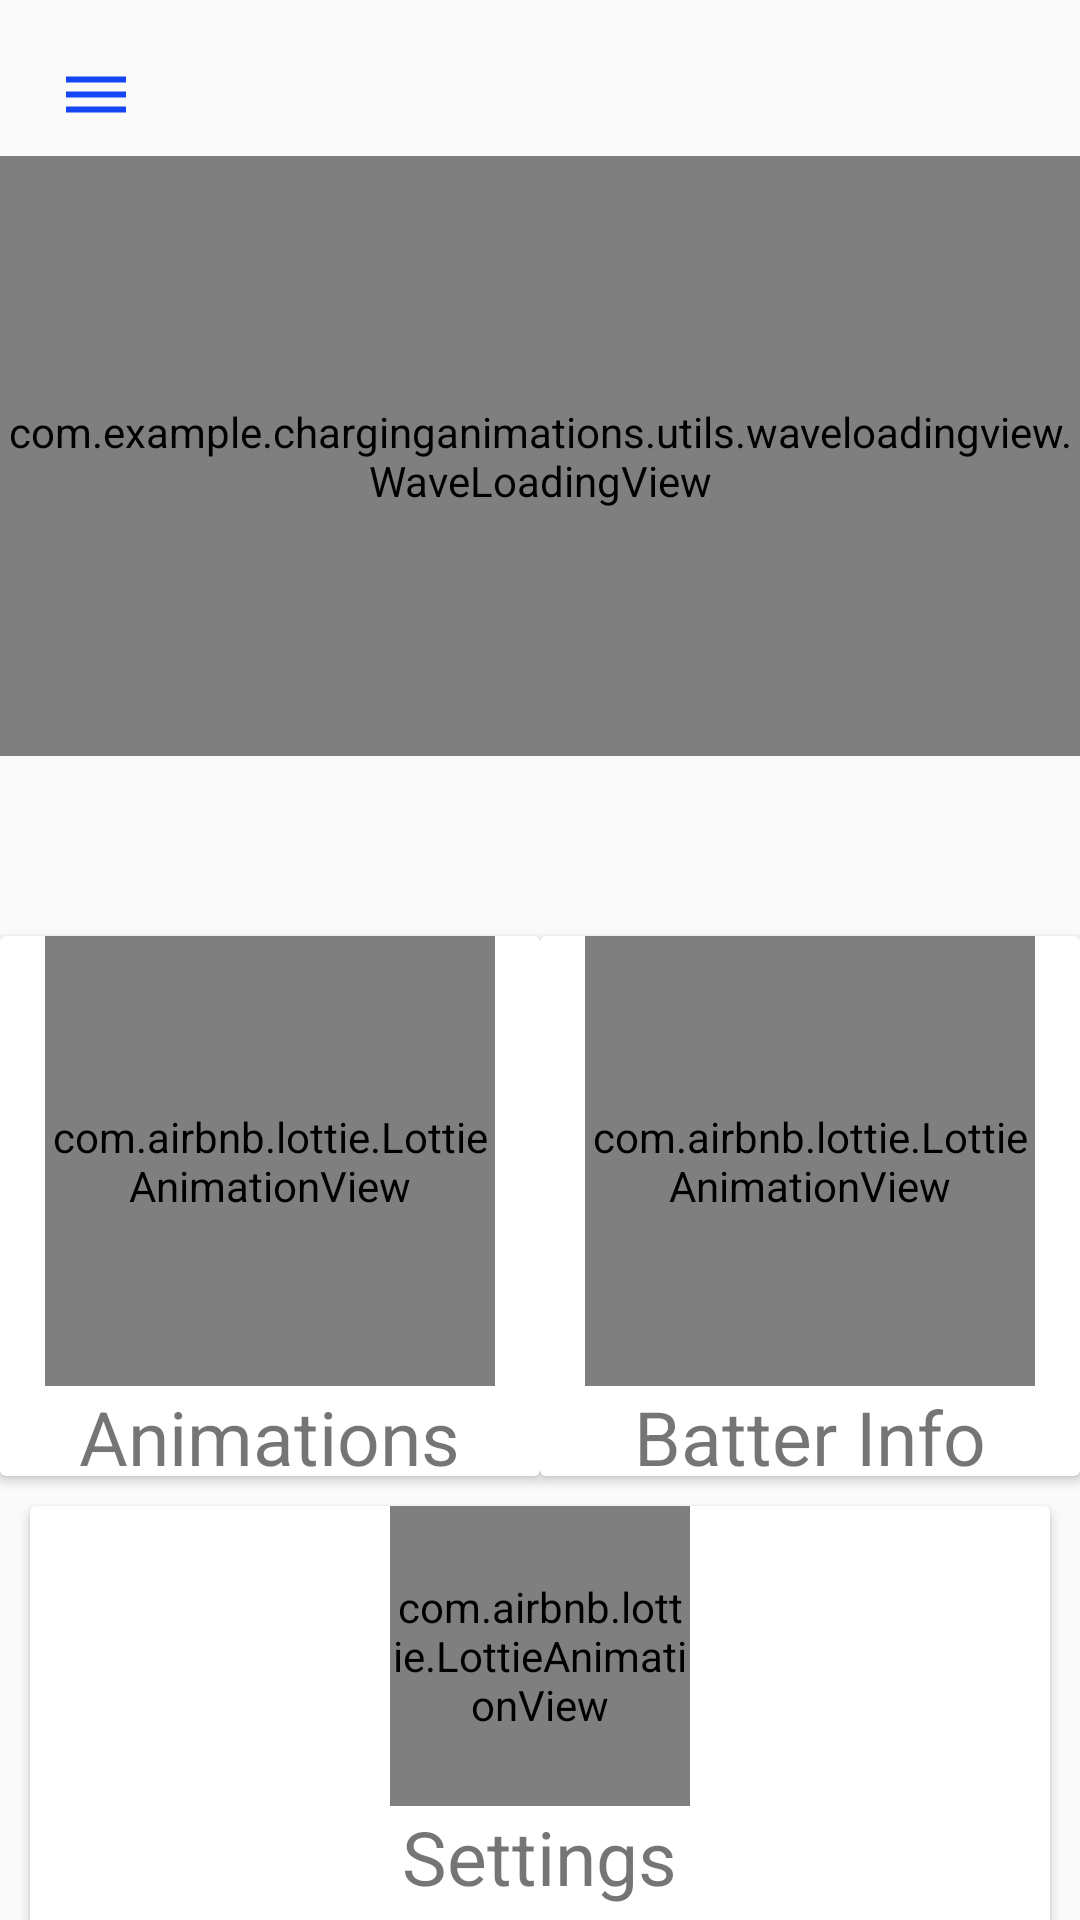

Layout XML and referenced resources for this Android screen:
<!-- AndroidManifest.xml: activity theme FullScreenActivity -->
<!-- res/layout/fragment_dashboard.xml -->
<?xml version="1.0" encoding="utf-8"?>
<androidx.constraintlayout.widget.ConstraintLayout xmlns:android="http://schemas.android.com/apk/res/android"
    xmlns:app="http://schemas.android.com/apk/res-auto"
    xmlns:tools="http://schemas.android.com/tools"
    android:layout_width="match_parent"
    android:layout_height="match_parent"
    tools:context=".ui.fragments.DashboardFragment">

    <com.example.charginganimations.utils.waveloadingview.WaveLoadingView
        android:id="@+id/waveLoadingView"
        android:layout_width="wrap_content"
        android:layout_height="@dimen/_200dp"
        android:layout_marginTop="52dp"
        app:layout_constraintEnd_toEndOf="parent"
        app:layout_constraintStart_toStartOf="parent"
        app:layout_constraintTop_toTopOf="parent"
        app:wlv_borderColor="@color/blue"
        app:wlv_borderWidth="3dp"
        app:wlv_progressValue="40"
        app:wlv_round_rectangle="true"
        app:wlv_shapeType="circle"
        app:wlv_titleCenter="50%"
        app:wlv_titleCenterColor="@android:color/white"
        app:wlv_titleCenterSize="24sp"
        app:wlv_titleCenterStrokeColor="@android:color/holo_blue_dark"
        app:wlv_titleCenterStrokeWidth="3dp"
        app:wlv_triangle_direction="north"
        app:wlv_waveAmplitude="40"
        app:wlv_waveColor="@color/blue" />

    <androidx.appcompat.widget.AppCompatImageView
        android:id="@+id/openDrawerImg"
        android:layout_width="wrap_content"
        android:layout_height="wrap_content"
        android:layout_margin="@dimen/_10dp"
        android:padding="@dimen/_10dp"
        android:src="@drawable/ic_drawer_open"
        app:layout_constraintLeft_toLeftOf="parent"
        app:layout_constraintTop_toTopOf="parent" />


    <androidx.constraintlayout.widget.ConstraintLayout
        android:layout_width="match_parent"
        android:layout_height="@dimen/_0dp"
        android:layout_marginTop="@dimen/_50dp"
        app:layout_constraintBottom_toBottomOf="parent"
        app:layout_constraintTop_toBottomOf="@+id/waveLoadingView">


        <androidx.cardview.widget.CardView
            android:id="@+id/animationsCv"
            android:layout_width="180dp"
            android:layout_height="180dp"
            android:layout_marginTop="@dimen/_10dp"
            app:layout_constraintEnd_toStartOf="@+id/batteryInfoCv"
            app:layout_constraintStart_toStartOf="parent"
            app:layout_constraintTop_toTopOf="parent">

            <RelativeLayout
                android:layout_width="match_parent"
                android:layout_height="match_parent">

                <com.airbnb.lottie.LottieAnimationView
                    android:id="@+id/animationsView"
                    android:layout_width="150dp"
                    android:layout_height="150dp"
                    android:layout_alignParentTop="true"
                    android:layout_centerHorizontal="true"
                    app:layout_constraintBottom_toBottomOf="parent"
                    app:layout_constraintLeft_toLeftOf="parent"
                    app:layout_constraintRight_toRightOf="parent"
                    app:layout_constraintTop_toTopOf="parent"
                    app:lottie_autoPlay="true"
                    app:lottie_loop="true"
                    app:lottie_rawRes="@raw/animal3" />

                <TextView
                    android:layout_width="wrap_content"
                    android:layout_height="wrap_content"
                    android:layout_below="@id/animationsView"
                    android:layout_centerHorizontal="true"
                    android:text="Animations"
                    android:textSize="@dimen/_25sp" />

            </RelativeLayout>


        </androidx.cardview.widget.CardView>

        <androidx.cardview.widget.CardView
            android:id="@+id/batteryInfoCv"
            android:layout_width="180dp"
            android:layout_height="180dp"
            android:layout_marginTop="@dimen/_10dp"
            app:layout_constraintEnd_toEndOf="parent"
            app:layout_constraintStart_toEndOf="@+id/animationsCv"
            app:layout_constraintTop_toTopOf="parent">

            <RelativeLayout
                android:layout_width="match_parent"
                android:layout_height="match_parent">

                <com.airbnb.lottie.LottieAnimationView
                    android:id="@+id/batteryView"
                    android:layout_width="150dp"
                    android:layout_height="150dp"
                    android:layout_alignParentTop="true"
                    android:layout_centerHorizontal="true"
                    app:layout_constraintBottom_toBottomOf="parent"
                    app:layout_constraintLeft_toLeftOf="parent"
                    app:layout_constraintRight_toRightOf="parent"
                    app:layout_constraintTop_toTopOf="parent"
                    app:lottie_autoPlay="true"
                    app:lottie_loop="true"
                    app:lottie_rawRes="@raw/animal3" />

                <TextView
                    android:layout_width="wrap_content"
                    android:layout_height="wrap_content"
                    android:layout_below="@+id/batteryView"
                    android:layout_centerHorizontal="true"
                    android:text="Batter Info"
                    android:textSize="@dimen/_25sp" />
            </RelativeLayout>

        </androidx.cardview.widget.CardView>


        <androidx.cardview.widget.CardView
            android:id="@+id/settingsCv"
            android:layout_width="match_parent"
            android:layout_height="150dp"
            android:layout_marginHorizontal="@dimen/_10dp"
            android:layout_marginTop="10dp"
            app:layout_constraintEnd_toEndOf="parent"
            app:layout_constraintStart_toStartOf="parent"
            app:layout_constraintTop_toBottomOf="@+id/batteryInfoCv">

            <RelativeLayout
                android:layout_width="match_parent"
                android:layout_height="match_parent">

                <com.airbnb.lottie.LottieAnimationView
                    android:id="@+id/settingsView"
                    android:layout_width="100dp"
                    android:layout_height="100dp"
                    android:layout_alignParentTop="true"
                    android:layout_centerHorizontal="true"
                    app:layout_constraintBottom_toBottomOf="parent"
                    app:layout_constraintLeft_toLeftOf="parent"
                    app:layout_constraintRight_toRightOf="parent"
                    app:layout_constraintTop_toTopOf="parent"
                    app:lottie_autoPlay="true"
                    app:lottie_loop="true"
                    app:lottie_rawRes="@raw/animal3" />

                <TextView
                    android:layout_width="wrap_content"
                    android:layout_height="wrap_content"
                    android:layout_below="@id/settingsView"
                    android:layout_centerHorizontal="true"
                    android:text="Settings"
                    android:textSize="@dimen/_25sp" />
            </RelativeLayout>

        </androidx.cardview.widget.CardView>
    </androidx.constraintlayout.widget.ConstraintLayout>

</androidx.constraintlayout.widget.ConstraintLayout>
<!-- resources referenced by this layout -->
<resources>
  <color name="blue">#03A9F4</color>
  <dimen name="_0dp">0dp</dimen>
  <dimen name="_10dp">10dp</dimen>
  <dimen name="_200dp">200dp</dimen>
  <dimen name="_25sp">25sp</dimen>
  <dimen name="_50dp">50dp</dimen>
  <!-- drawable ic_drawer_open (drawable) -->
  <vector xmlns:android="http://schemas.android.com/apk/res/android"
      android:width="24dp"
      android:height="24dp"
      android:tint="#1446F6"
      android:viewportWidth="24"
      android:viewportHeight="24">
      <path
          android:fillColor="@android:color/white"
          android:pathData="M2,15.5v2h20v-2L2,15.5zM2,10.5v2h20v-2L2,10.5zM2,5.5v2h20v-2L2,5.5z" />
  </vector>
  <style name="FullScreenActivity" parent="@style/Theme.AppCompat.Light.NoActionBar">
          <item name="android:windowNoTitle">true</item>
          <item name="android:windowActionBar">false</item>
          <item name="android:windowContentOverlay">@null</item>
      </style>
</resources>
